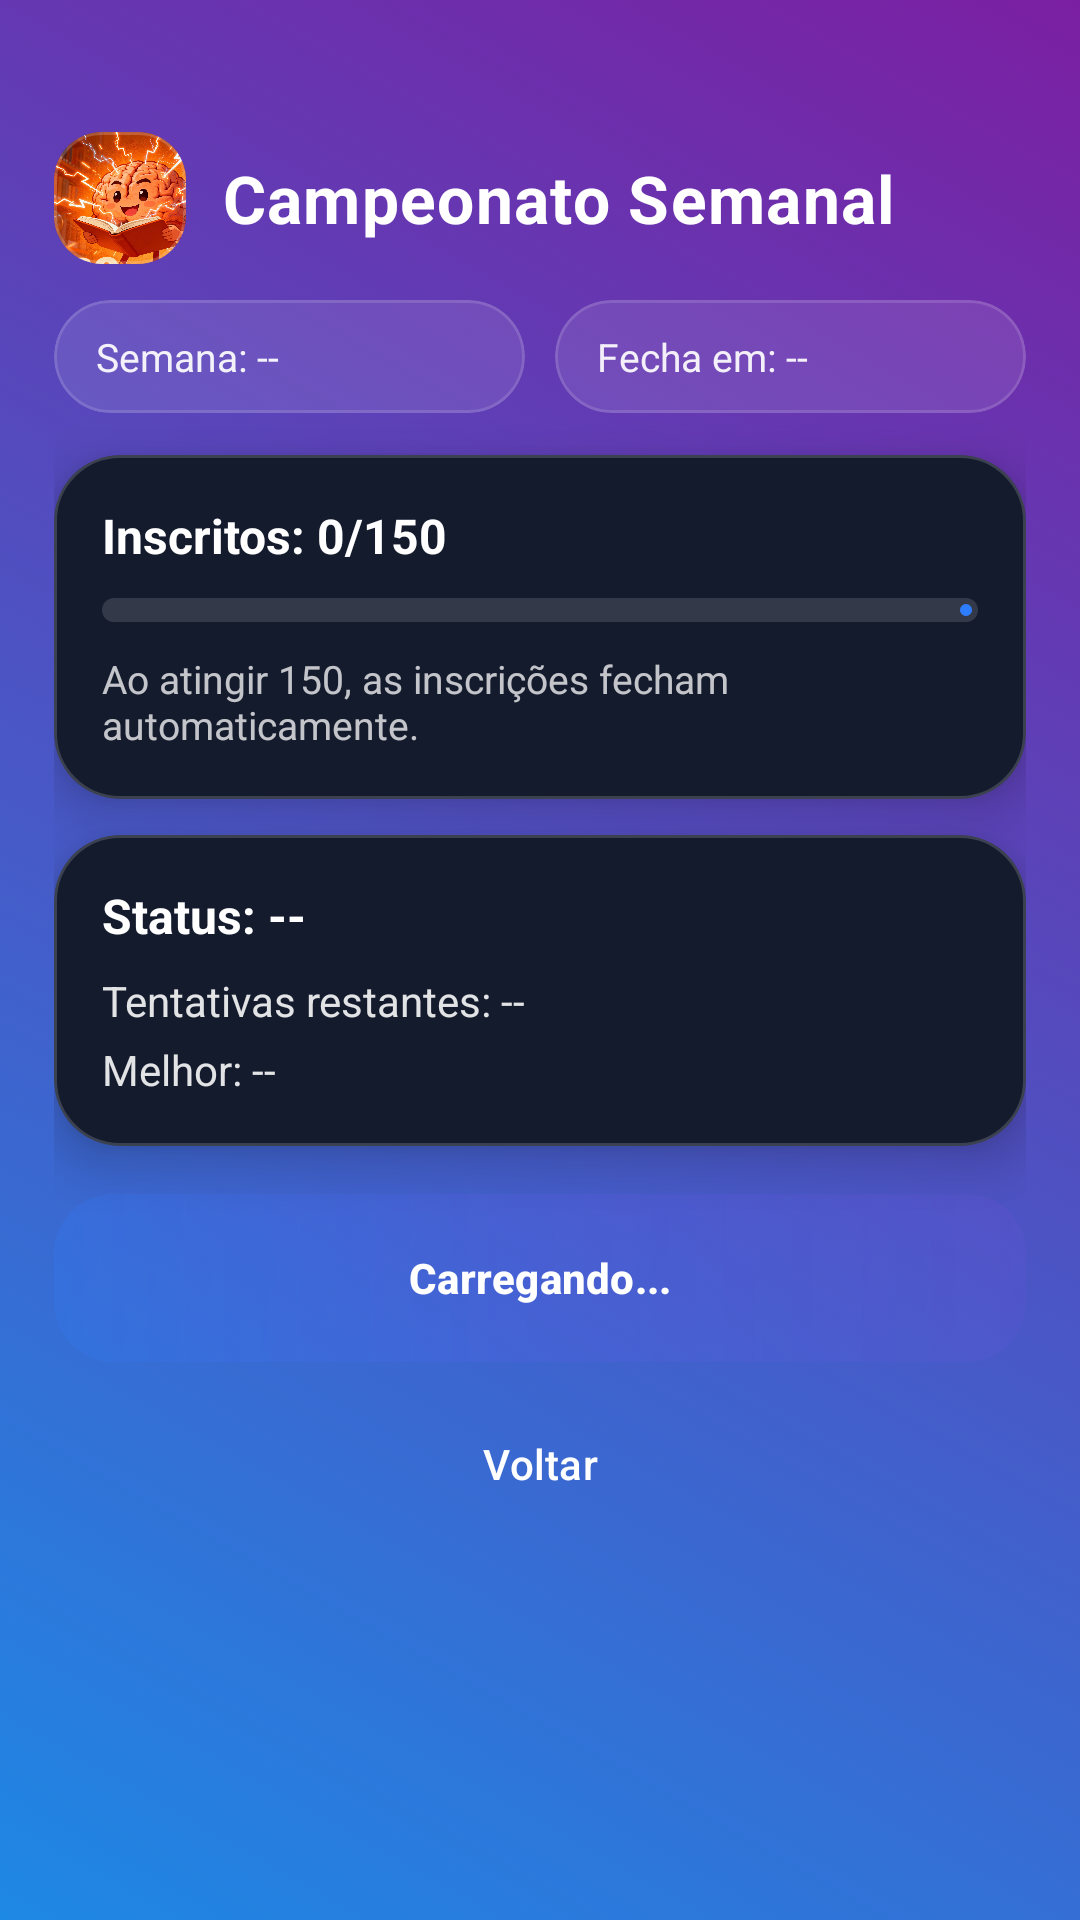

Android layout source for this screen:
<!-- AndroidManifest.xml: application theme Theme.DesafioLógico -->
<!-- res/layout/activity_weekly_championship.xml -->
<?xml version="1.0" encoding="utf-8"?>
<androidx.constraintlayout.widget.ConstraintLayout
    xmlns:android="http://schemas.android.com/apk/res/android"
    xmlns:app="http://schemas.android.com/apk/res-auto"
    android:id="@+id/root"
    android:layout_width="match_parent"
    android:layout_height="match_parent"
    android:background="@drawable/bg_onboarding_gradient"
    android:paddingStart="@dimen/padding_screen_horizontal"
    android:paddingEnd="@dimen/padding_screen_horizontal"
    android:paddingTop="14dp"
    android:paddingBottom="14dp">

    
    <LinearLayout
        android:id="@+id/topBar"
        android:layout_width="0dp"
        android:layout_height="wrap_content"
        android:orientation="horizontal"
        android:layout_marginTop="30dp"
        android:gravity="center_vertical"
        app:layout_constraintTop_toTopOf="parent"
        app:layout_constraintStart_toStartOf="parent"
        app:layout_constraintEnd_toEndOf="parent">

        <com.google.android.material.card.MaterialCardView
            android:layout_width="44dp"
            android:layout_height="44dp"
            app:cardCornerRadius="16dp"
            app:cardElevation="0dp"
            app:cardBackgroundColor="#22FFFFFF"
            app:strokeColor="#33FFFFFF"
            app:strokeWidth="1dp">

            <ImageView
                android:id="@+id/imgIcon"
                android:layout_width="56dp"
                android:layout_height="56dp"
                android:src="@drawable/daily_brain"
                android:scaleType="centerInside"
                android:background="@android:color/transparent"
                android:layout_marginEnd="12dp"/>
        </com.google.android.material.card.MaterialCardView>

        <TextView
            android:id="@+id/txtTitle"
            android:layout_width="0dp"
            android:layout_height="wrap_content"
            android:layout_marginStart="12dp"
            android:layout_weight="1"
            android:text="Campeonato Semanal"
            android:textStyle="bold"
            android:textSize="22sp"
            android:letterSpacing="0.02"
            android:textColor="@android:color/white"/>
    </LinearLayout>

    
    <LinearLayout
        android:id="@+id/infoRow"
        android:layout_width="0dp"
        android:layout_height="wrap_content"
        android:layout_marginTop="12dp"
        android:orientation="horizontal"
        android:gravity="center_vertical"
        app:layout_constraintTop_toBottomOf="@id/topBar"
        app:layout_constraintStart_toStartOf="parent"
        app:layout_constraintEnd_toEndOf="parent">

        <com.google.android.material.card.MaterialCardView
            android:layout_width="0dp"
            android:layout_height="wrap_content"
            android:layout_weight="1"
            app:cardCornerRadius="999dp"
            app:cardElevation="0dp"
            app:cardBackgroundColor="#18FFFFFF"
            app:strokeColor="#22FFFFFF"
            app:strokeWidth="1dp">

            <TextView
                android:id="@+id/txtWeekInfo"
                android:layout_width="wrap_content"
                android:layout_height="wrap_content"
                android:paddingStart="14dp"
                android:paddingEnd="14dp"
                android:paddingTop="10dp"
                android:paddingBottom="10dp"
                android:text="Semana: --"
                android:textSize="13sp"
                android:textColor="@android:color/white"
                android:alpha="0.92"/>
        </com.google.android.material.card.MaterialCardView>

        <Space
            android:layout_width="10dp"
            android:layout_height="1dp"/>

        <com.google.android.material.card.MaterialCardView
            android:layout_width="0dp"
            android:layout_height="wrap_content"
            android:layout_weight="1"
            app:cardCornerRadius="999dp"
            app:cardElevation="0dp"
            app:cardBackgroundColor="#18FFFFFF"
            app:strokeColor="#22FFFFFF"
            app:strokeWidth="1dp">

            <TextView
                android:id="@+id/txtCloseAt"
                android:layout_width="wrap_content"
                android:layout_height="wrap_content"
                android:paddingStart="14dp"
                android:paddingEnd="14dp"
                android:paddingTop="10dp"
                android:paddingBottom="10dp"
                android:text="Fecha em: --"
                android:textSize="13sp"
                android:textColor="@android:color/white"
                android:alpha="0.92"/>
        </com.google.android.material.card.MaterialCardView>

    </LinearLayout>

    
    <com.google.android.material.card.MaterialCardView
        android:id="@+id/cardSlots"
        android:layout_width="0dp"
        android:layout_height="wrap_content"
        android:layout_marginTop="14dp"
        app:cardCornerRadius="22dp"
        app:cardElevation="10dp"
        app:cardBackgroundColor="#141B2D"
        app:strokeColor="#2BFFFFFF"
        app:strokeWidth="1dp"
        app:layout_constraintTop_toBottomOf="@id/infoRow"
        app:layout_constraintStart_toStartOf="parent"
        app:layout_constraintEnd_toEndOf="parent">

        <LinearLayout
            android:layout_width="match_parent"
            android:layout_height="wrap_content"
            android:orientation="vertical"
            android:padding="16dp">

            <TextView
                android:id="@+id/txtSlots"
                android:layout_width="wrap_content"
                android:layout_height="wrap_content"
                android:text="Inscritos: 0/150"
                android:textStyle="bold"
                android:textSize="16sp"
                android:textColor="@android:color/white"/>

            <com.google.android.material.progressindicator.LinearProgressIndicator
                android:id="@+id/progressSlots"
                android:layout_width="match_parent"
                android:layout_height="8dp"
                android:layout_marginTop="10dp"
                android:progress="0"
                android:max="150"
                app:trackCornerRadius="999dp"
                app:trackThickness="8dp"
                app:trackColor="#22FFFFFF"
                app:indicatorColor="#2E7DFF"/>

            <TextView
                android:id="@+id/txtSlotsHint"
                android:layout_width="wrap_content"
                android:layout_height="wrap_content"
                android:text="Ao atingir 150, as inscrições fecham automaticamente."
                android:textSize="13sp"
                android:textColor="@android:color/white"
                android:alpha="0.75"
                android:layout_marginTop="10dp"/>

        </LinearLayout>
    </com.google.android.material.card.MaterialCardView>

    
    <com.google.android.material.card.MaterialCardView
        android:id="@+id/cardStatus"
        android:layout_width="0dp"
        android:layout_height="wrap_content"
        android:layout_marginTop="12dp"
        app:cardCornerRadius="22dp"
        app:cardElevation="10dp"
        app:cardBackgroundColor="#141B2D"
        app:strokeColor="#2BFFFFFF"
        app:strokeWidth="1dp"
        app:layout_constraintTop_toBottomOf="@id/cardSlots"
        app:layout_constraintStart_toStartOf="parent"
        app:layout_constraintEnd_toEndOf="parent">

        <LinearLayout
            android:layout_width="match_parent"
            android:layout_height="wrap_content"
            android:orientation="vertical"
            android:padding="16dp">

            <TextView
                android:id="@+id/txtMyStatus"
                android:layout_width="wrap_content"
                android:layout_height="wrap_content"
                android:text="Status: --"
                android:textStyle="bold"
                android:textSize="16sp"
                android:textColor="@android:color/white"/>

            <TextView
                android:id="@+id/txtAttempts"
                android:layout_width="wrap_content"
                android:layout_height="wrap_content"
                android:text="Tentativas restantes: --"
                android:textSize="14sp"
                android:textColor="@android:color/white"
                android:alpha="0.88"
                android:layout_marginTop="8dp"/>

            <TextView
                android:id="@+id/txtBest"
                android:layout_width="wrap_content"
                android:layout_height="wrap_content"
                android:text="Melhor: --"
                android:textSize="14sp"
                android:textColor="@android:color/white"
                android:alpha="0.88"
                android:layout_marginTop="4dp"/>

        </LinearLayout>
    </com.google.android.material.card.MaterialCardView>

    
    <FrameLayout
        android:id="@+id/ctaWrap"
        android:layout_width="0dp"
        android:layout_height="56dp"
        android:layout_marginTop="16dp"
        app:layout_constraintTop_toBottomOf="@id/cardStatus"
        app:layout_constraintStart_toStartOf="parent"
        app:layout_constraintEnd_toEndOf="parent">

        <View
            android:layout_width="match_parent"
            android:layout_height="match_parent"
            android:background="@drawable/bg_btn_primary_glow"/>

        <com.google.android.material.button.MaterialButton
            android:id="@+id/btnPrimary"
            android:layout_width="match_parent"
            android:layout_height="match_parent"
            android:text="Carregando..."
            android:textAllCaps="false"
            android:textStyle="bold"
            android:textColor="@android:color/white"
            app:cornerRadius="18dp"
            app:backgroundTint="@android:color/transparent"
            android:background="@drawable/bg_btn_primary_gradient"
            android:elevation="0dp"/>

        <ProgressBar
            android:id="@+id/progress"
            style="?android:attr/progressBarStyle"
            android:layout_width="42dp"
            android:layout_height="42dp"
            android:visibility="gone"
            android:layout_gravity="center"/>

    </FrameLayout>

    
    <com.google.android.material.button.MaterialButton
        android:id="@+id/btnBack"
        android:layout_width="0dp"
        android:layout_height="48dp"
        android:layout_marginTop="10dp"
        android:text="Voltar"
        android:textAllCaps="false"
        android:textColor="@android:color/white"
        app:cornerRadius="18dp"
        app:backgroundTint="@android:color/transparent"
        android:background="@drawable/bg_btn_secondary_glass"
        app:strokeWidth="1dp"
        app:strokeColor="#22FFFFFF"
        app:layout_constraintTop_toBottomOf="@id/ctaWrap"
        app:layout_constraintStart_toStartOf="parent"
        app:layout_constraintEnd_toEndOf="parent"/>

</androidx.constraintlayout.widget.ConstraintLayout>
<!-- resources referenced by this layout -->
<resources>
  <dimen name="padding_screen_horizontal">18dp</dimen>
  <!-- drawable bg_btn_primary_glow (drawable) -->
  <shape xmlns:android="http://schemas.android.com/apk/res/android">
      <corners android:radius="20dp"/>
      <gradient
          android:angle="0"
          android:startColor="#332E7DFF"
          android:centerColor="#226B5BFF"
          android:endColor="#119C4DFF"/>
  </shape>
  <!-- drawable bg_btn_primary_gradient (drawable) -->
  <shape xmlns:android="http://schemas.android.com/apk/res/android" android:shape="rectangle">
      <corners android:radius="18dp"/>
      <gradient
          android:angle="0"
          android:startColor="#2E7DFF"
          android:centerColor="#6B5BFF"
          android:endColor="#9C4DFF"/>
  </shape>
  <!-- drawable bg_btn_secondary_glass (drawable) -->
  <shape xmlns:android="http://schemas.android.com/apk/res/android">
      <corners android:radius="18dp"/>
      <solid android:color="#14FFFFFF"/>
  </shape>
  <!-- drawable bg_onboarding_gradient (drawable) -->
  <animation-list xmlns:android="http://schemas.android.com/apk/res/android"
      android:oneshot="false">
  
      <item android:drawable="@drawable/gradient_1" android:duration="4000" />
      <item android:drawable="@drawable/gradient_2" android:duration="4000" />
      <item android:drawable="@drawable/gradient_3" android:duration="4000" />
  </animation-list>
  <!-- drawable daily_brain: jpeg bitmap (drawable, 280139 bytes) -->
  <style name="Theme.DesafioLógico" parent="Base.Theme.DesafioLógico" />
  <!-- drawable gradient_1 (drawable) -->
  <shape xmlns:android="http://schemas.android.com/apk/res/android"
      android:shape="rectangle">
      <gradient
          android:startColor="#1E88E5"
          android:endColor="#7B1FA2"
          android:angle="45" />
  </shape>
  <!-- drawable gradient_2 (drawable) -->
  <shape xmlns:android="http://schemas.android.com/apk/res/android"
      android:shape="rectangle">
      <gradient
          android:startColor="#43A047"
          android:endColor="#FDD835"
          android:angle="45" />
  </shape>
  <!-- drawable gradient_3 (drawable) -->
  <shape xmlns:android="http://schemas.android.com/apk/res/android"
      android:shape="rectangle">
      <gradient
          android:startColor="#8E24AA"
          android:endColor="#3949AB"
          android:angle="45" />
  </shape>
  <style name="Base.Theme.DesafioLógico" parent="Theme.Material3.DayNight.NoActionBar">
  
          <item name="colorPrimary">@color/colorPrimary</item>
          <item name="colorOnPrimary">@color/colorOnPrimary</item>
  
          <item name="colorSecondary">@color/colorSecondary</item>
          <item name="colorOnSecondary">@color/colorOnSecondary</item>
  
          <item name="colorSurface">@color/colorSurface</item>
          <item name="colorOnSurface">@color/colorOnSurface</item>
  
          
          <item name="android:colorBackground">@color/colorBackground</item>
          <item name="android:windowBackground">@color/colorBackground</item>
  
          <item name="android:statusBarColor">@android:color/transparent</item>
          <item name="android:navigationBarColor">@android:color/black</item>
      </style>
  <color name="colorPrimary">#6200EE</color>
  <color name="colorOnPrimary">#FFFFFFFF</color>
  <color name="colorSecondary">#03DAC5</color>
  <color name="colorOnSecondary">#FF000000</color>
  <color name="colorSurface">#14102A</color>
  <color name="colorOnSurface">#FFFFFFFF</color>
  <color name="colorBackground">#0E0B1E</color>
</resources>
